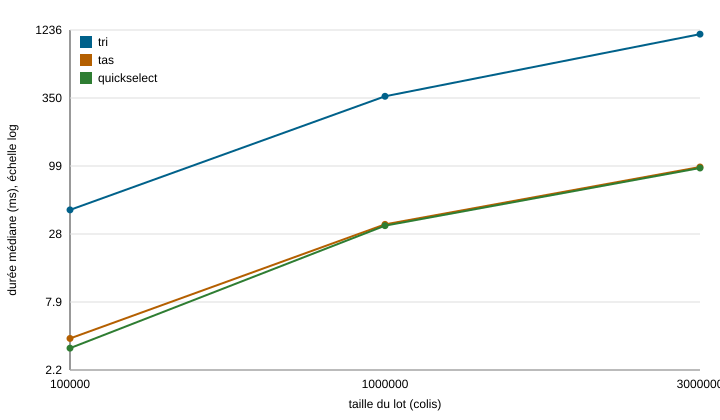

Source data for this figure (header and first rows):
variante; taille; repetition; duree_ms; memoire_ko; controle
tri; 100000; 1; 46.38; 6446; d2bc0a0e
tri; 100000; 2; 48.54; 6503; d2bc0a0e
tri; 100000; 3; 43.05; 2620; d2bc0a0e
tri; 100000; 4; 41.88; 2624; d2bc0a0e
tri; 100000; 5; 43.84; 2624; d2bc0a0e
tri; 1000000; 1; 361; 24926; 5e35a342
tri; 1000000; 2; 357.2; 24843; 5e35a342
tri; 1000000; 3; 405.1; 24841; 5e35a342
tri; 1000000; 4; 376.8; 24972; 5e35a342
tri; 1000000; 5; 357.3; 24971; 5e35a342
tri; 3000000; 1; 1193; 66569; 1f2ec5a2
tri; 3000000; 2; 1223; 66598; 1f2ec5a2
tri; 3000000; 3; 1144; 66569; 1f2ec5a2
tri; 3000000; 4; 1133; 66598; 1f2ec5a2
tri; 3000000; 5; 1131; 66561; 1f2ec5a2
tas; 100000; 1; 4.034; 296; d2bc0a0e
tas; 100000; 2; 4.415; 426.9; d2bc0a0e
tas; 100000; 3; 3.403; 296.1; d2bc0a0e
tas; 100000; 4; 12.46; 295.9; d2bc0a0e
tas; 100000; 5; 3.94; 529.6; d2bc0a0e
tas; 1000000; 1; 33.6; 296; 5e35a342
tas; 1000000; 2; 33.51; 305.1; 5e35a342
tas; 1000000; 3; 35.49; 300.4; 5e35a342
tas; 1000000; 4; 32.68; 238.2; 5e35a342
tas; 1000000; 5; 33.5; 445.9; 5e35a342
tas; 3000000; 1; 97.33; 298.1; 1f2ec5a2
tas; 3000000; 2; 97.21; 298.1; 1f2ec5a2
tas; 3000000; 3; 97.41; 295.9; 1f2ec5a2
tas; 3000000; 4; 96.26; 515.6; 1f2ec5a2
tas; 3000000; 5; 97.14; 449.7; 1f2ec5a2
quickselect; 100000; 1; 3.301; 234.7; d2bc0a0e
quickselect; 100000; 2; 3.371; 234.7; d2bc0a0e
quickselect; 100000; 3; 3.368; 234.7; d2bc0a0e
quickselect; 100000; 4; 3.338; 234.7; d2bc0a0e
quickselect; 100000; 5; 3.452; 234.7; d2bc0a0e
quickselect; 1000000; 1; 32.71; 234.5; 5e35a342
quickselect; 1000000; 2; 32.39; 234.5; 5e35a342
quickselect; 1000000; 3; 34.19; 234.5; 5e35a342
quickselect; 1000000; 4; 32.53; 234.5; 5e35a342
quickselect; 1000000; 5; 33.15; 234.5; 5e35a342
quickselect; 3000000; 1; 94.96; 234.5; 1f2ec5a2
quickselect; 3000000; 2; 95.37; 234.5; 1f2ec5a2
quickselect; 3000000; 3; 94.88; 234.5; 1f2ec5a2
quickselect; 3000000; 4; 95.49; 234.5; 1f2ec5a2
quickselect; 3000000; 5; 97.17; 234.5; 1f2ec5a2
